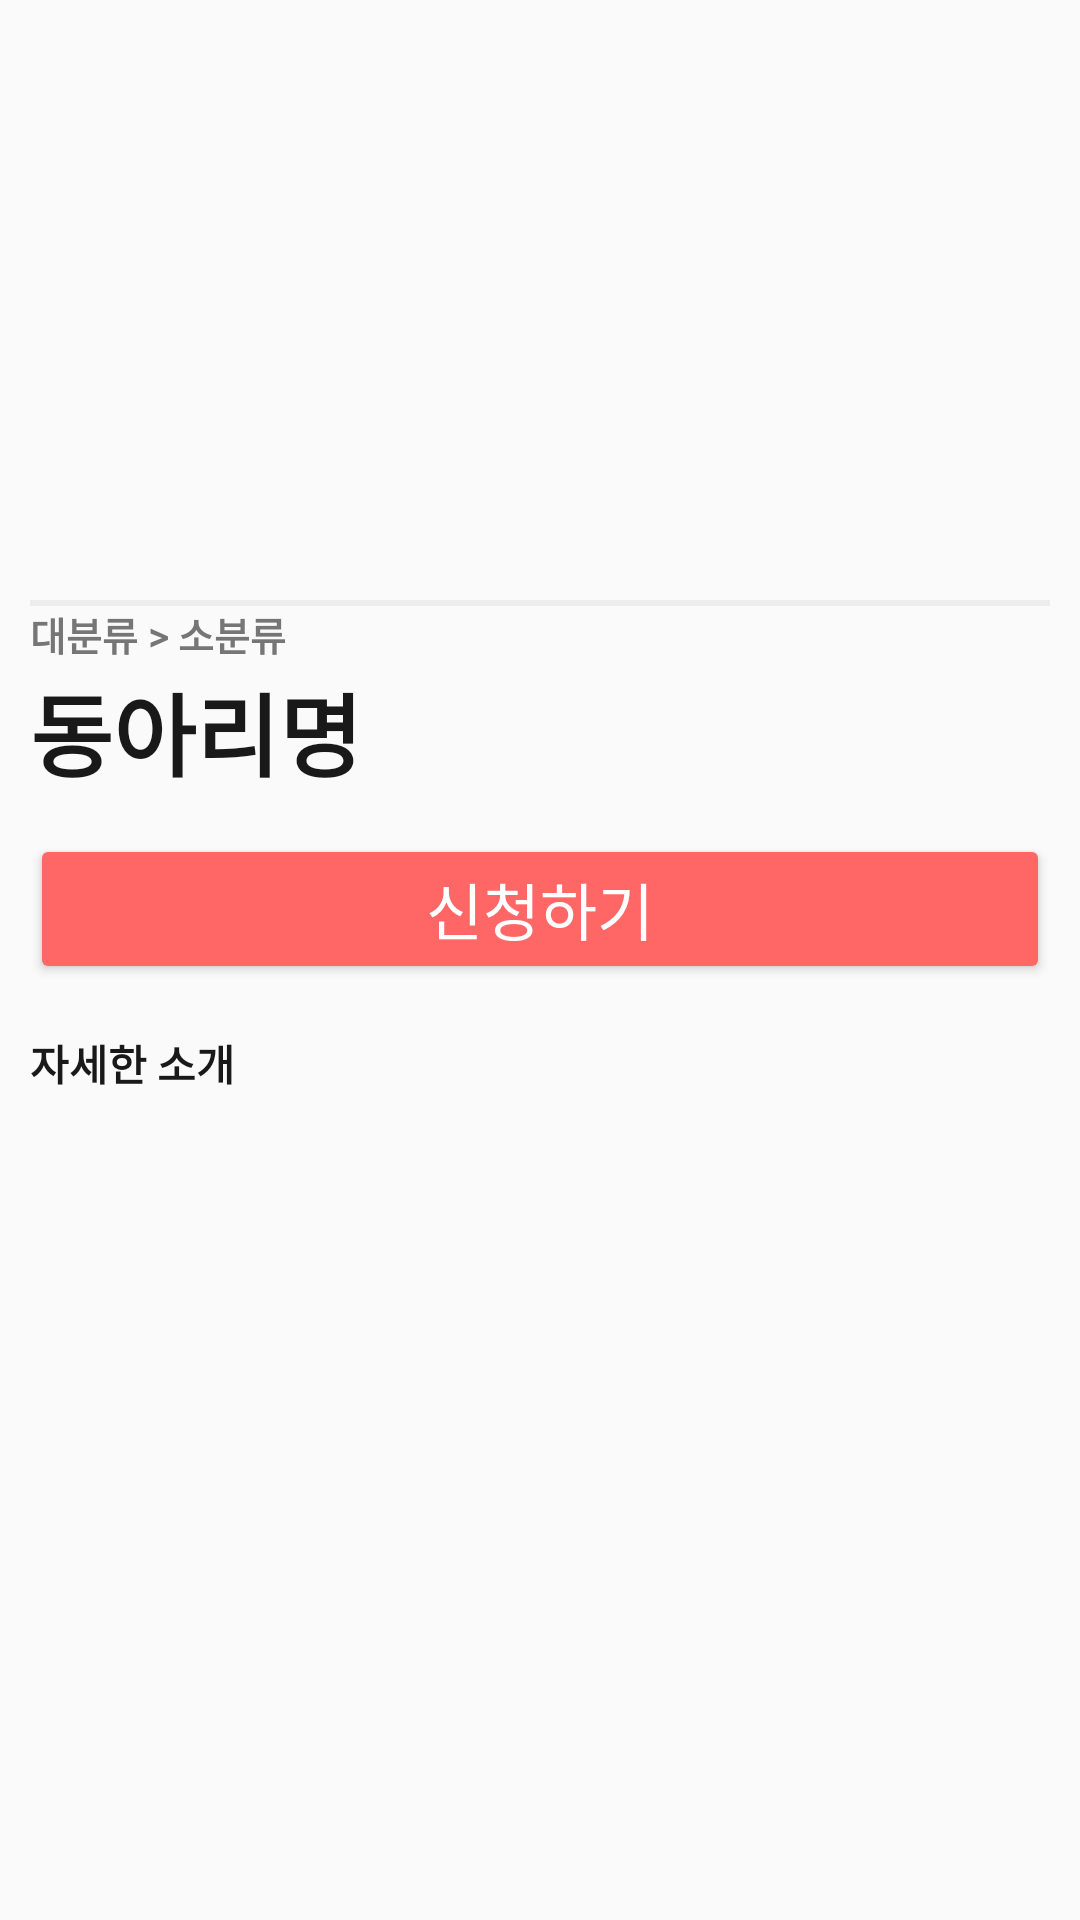

The Android layout XML behind this screen, and the referenced resources:
<!-- AndroidManifest.xml: application theme Base.Theme.TermProject -->
<!-- res/layout/clubpage_fragment_info.xml -->
<?xml version="1.0" encoding="utf-8"?>
<ScrollView
    xmlns:android="http://schemas.android.com/apk/res/android"
    android:id="@+id/clubinfo_full_layout"
    android:layout_width="match_parent"
    android:layout_height="match_parent">
    <androidx.constraintlayout.widget.ConstraintLayout xmlns:android="http://schemas.android.com/apk/res/android"
        android:layout_width="match_parent"
        android:layout_height="match_parent"
        xmlns:app="http://schemas.android.com/apk/res-auto"
        android:layout_marginStart="10dp"
        android:layout_marginEnd="10dp">

        <ImageView
            android:id="@+id/club_image"
            android:layout_width="match_parent"
            android:layout_height="200dp"
            android:adjustViewBounds="true"
            android:src="@drawable/blank_user"
            app:layout_constraintTop_toTopOf="parent"
            app:layout_constraintStart_toStartOf="parent"
            app:layout_constraintEnd_toEndOf="parent" />

        <View
            android:id="@+id/division"
            android:layout_width="match_parent"
            android:layout_height="2dp"
            android:background="@color/colorDivision"
            app:layout_constraintTop_toBottomOf="@id/club_image" />

        <TextView
            android:id="@+id/profile_manage"
            android:layout_width="0dp"
            android:layout_height="20dp"
            android:text="대분류 > 소분류"
            android:fontFamily="@font/notosanskr_regular"
            android:includeFontPadding="false"
            android:textColor="@color/gray_767676"
            android:autoSizeTextType="uniform"
            android:autoSizeMaxTextSize="100dp"
            android:autoSizeMinTextSize="10dp"
            android:autoSizeStepGranularity="1dp"
            android:textStyle="bold"
            app:layout_constraintTop_toBottomOf="@id/division"
            app:layout_constraintStart_toStartOf="parent"
            app:layout_constraintEnd_toEndOf="parent" />

        <TextView
            android:id="@+id/club_info_name"
            android:layout_width="0dp"
            android:layout_height="40dp"
            android:text="동아리명"
            android:fontFamily="@font/notosanskr_regular"
            android:includeFontPadding="false"
            android:textColor="@color/black_191919"
            android:autoSizeTextType="uniform"
            android:autoSizeMaxTextSize="100dp"
            android:autoSizeMinTextSize="30dp"
            android:autoSizeStepGranularity="1dp"
            android:textStyle="bold"
            app:layout_constraintTop_toBottomOf="@id/profile_manage"
            app:layout_constraintStart_toStartOf="parent"
            app:layout_constraintEnd_toEndOf="parent"/>

        <Button
            android:id="@+id/club_info_button"
            android:layout_width="0dp"
            android:layout_height="50dp"
            android:text="신청하기"
            android:autoSizeTextType="uniform"
            android:backgroundTint="#FF6666"
            android:textColor="@color/white"
            app:layout_constraintTop_toBottomOf="@id/club_info_name"
            app:layout_constraintStart_toStartOf="parent"
            app:layout_constraintEnd_toEndOf="parent"
            android:layout_marginTop="16dp" />

        <TextView
            android:id="@+id/club_info_detail"
            android:layout_width="0dp"
            android:layout_height="wrap_content"
            android:text="자세한 소개"
            android:fontFamily="@font/notosanskr_light"
            android:includeFontPadding="false"
            android:textColor="@color/black_191919"
            android:autoSizeTextType="uniform"
            android:autoSizeMaxTextSize="100dp"
            android:autoSizeMinTextSize="10dp"
            android:autoSizeStepGranularity="1dp"
            android:textStyle="bold"
            app:layout_constraintTop_toBottomOf="@id/club_info_button"
            app:layout_constraintStart_toStartOf="parent"
            app:layout_constraintEnd_toEndOf="parent"
            android:layout_marginTop="16dp"/>

    </androidx.constraintlayout.widget.ConstraintLayout>
</ScrollView>
<!-- resources referenced by this layout -->
<resources>
  <color name="black_191919">#FF191919</color>
  <color name="colorDivision">#FFEDEDED</color>
  <color name="gray_767676">#FF767676</color>
  <color name="white">#FFFFFFFF</color>
  <style name="Base.Theme.TermProject" parent="Theme.AppCompat.Light">
          
          <item name="colorPrimary">@color/Primary</item>
          <item name="colorPrimaryVariant">@color/PrimaryVariant</item>
          <item name="colorOnPrimary">@color/OnPrimary</item>
          
          <item name="colorSecondary">#FF03DAC5</item>
          <item name="colorSecondaryVariant">#FF018786</item>
          <item name="colorOnSecondary">@color/white</item>
          
          <item name="android:statusBarColor">#EA4545</item>
          
          <item name="windowActionBar">false</item>
          <item name="windowNoTitle">true</item>
  
      </style>
  <color name="Primary">#E82F2F</color>
  <color name="PrimaryVariant">#FD7F7F</color>
  <color name="OnPrimary">#F0EDFF</color>
</resources>
